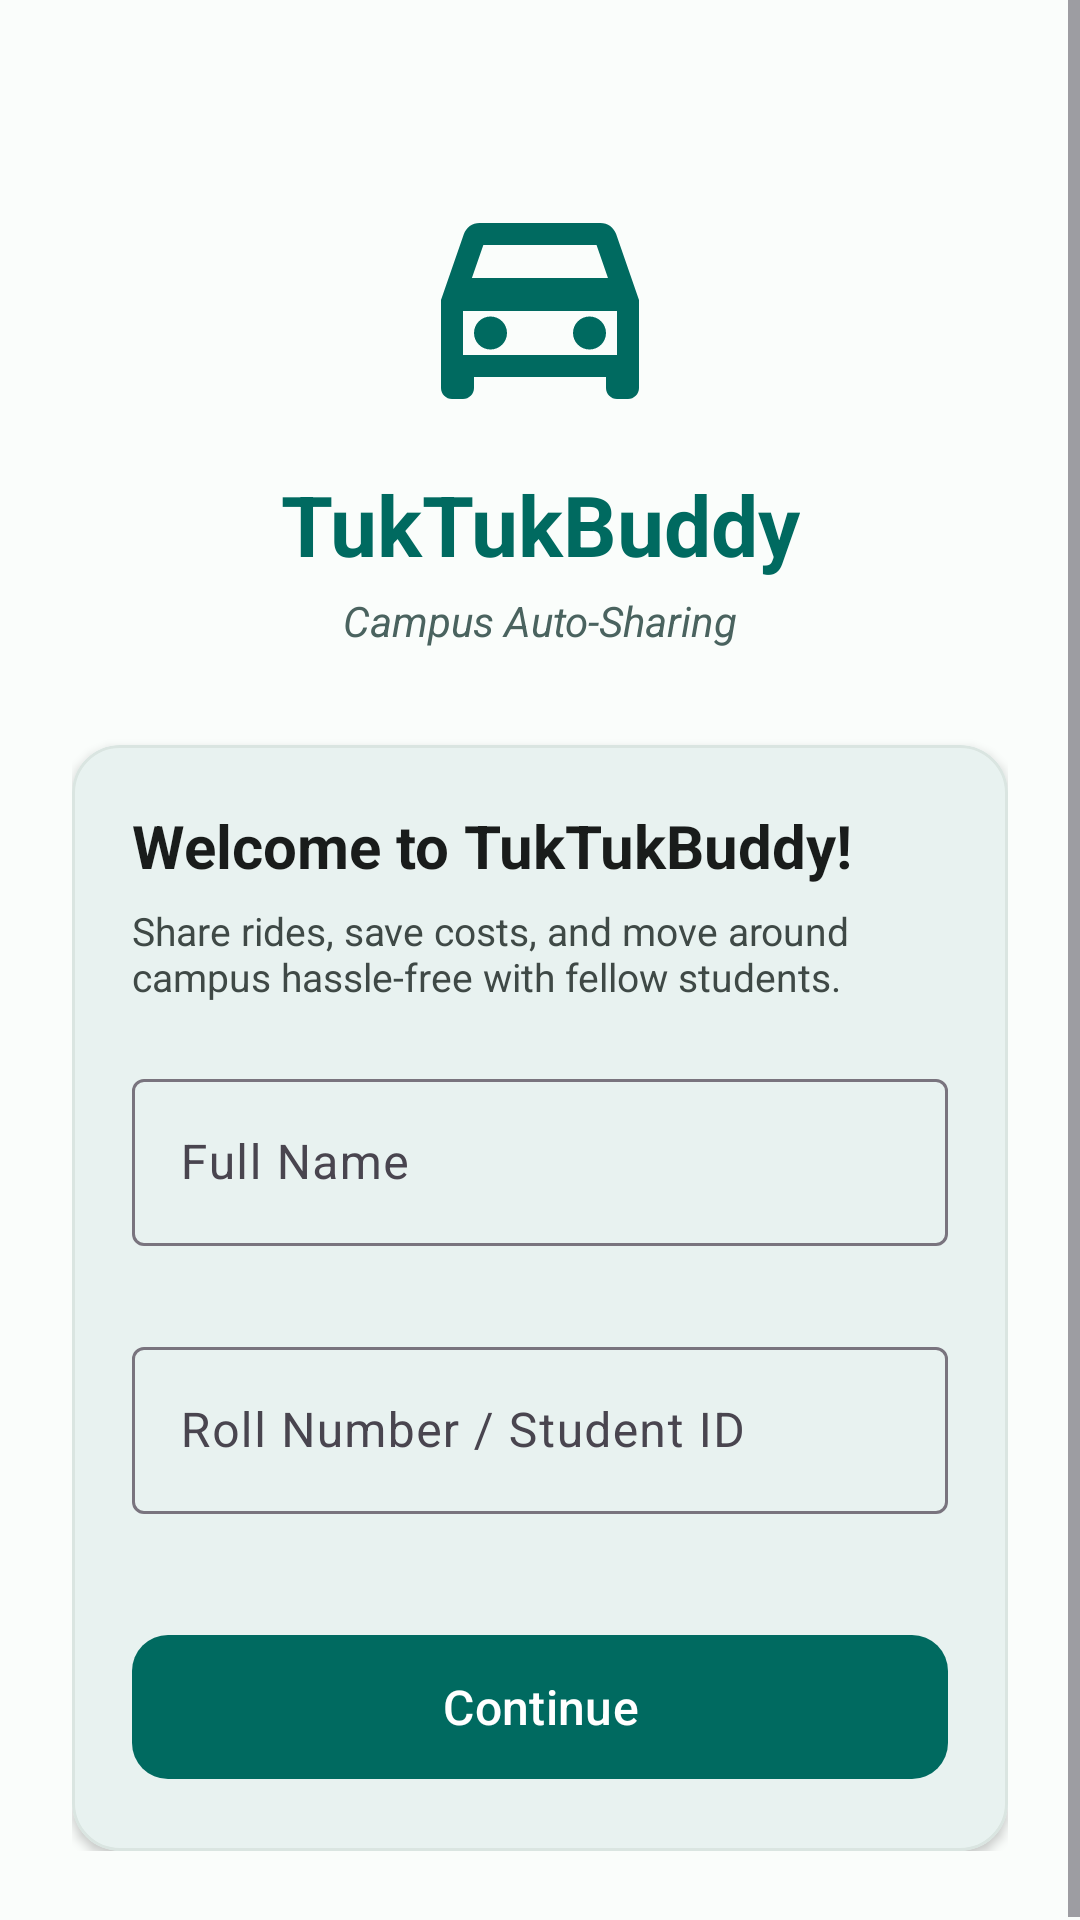

The Android layout XML behind this screen, and the referenced resources:
<!-- AndroidManifest.xml: application theme Theme.TukTukBuddy -->
<!-- res/layout/activity_main.xml -->
<?xml version="1.0" encoding="utf-8"?>
<androidx.constraintlayout.widget.ConstraintLayout xmlns:android="http://schemas.android.com/apk/res/android"
    xmlns:app="http://schemas.android.com/apk/res-auto"
    xmlns:tools="http://schemas.android.com/tools"
    android:id="@+id/main"
    android:layout_width="match_parent"
    android:layout_height="match_parent"
    android:background="@color/surface"
    tools:context=".MainActivity">

    <ScrollView
        android:id="@+id/scrollViewOnboarding"
        android:layout_width="match_parent"
        android:layout_height="match_parent"
        android:fillViewport="true"
        app:layout_constraintBottom_toBottomOf="parent"
        app:layout_constraintEnd_toEndOf="parent"
        app:layout_constraintStart_toStartOf="parent"
        app:layout_constraintTop_toTopOf="parent">

        <androidx.constraintlayout.widget.ConstraintLayout
            android:layout_width="match_parent"
            android:layout_height="wrap_content"
            android:padding="24dp">

            <ImageView
                android:id="@+id/ivLogo"
                android:layout_width="88dp"
                android:layout_height="88dp"
                android:layout_marginTop="32dp"
                android:contentDescription="@string/app_name"
                android:src="@drawable/ic_tuktuk_logo"
                app:layout_constraintEnd_toEndOf="parent"
                app:layout_constraintStart_toStartOf="parent"
                app:layout_constraintTop_toTopOf="parent" />

            <TextView
                android:id="@+id/tvAppName"
                android:layout_width="wrap_content"
                android:layout_height="wrap_content"
                android:layout_marginTop="12dp"
                android:text="@string/app_name"
                android:textColor="@color/primary"
                android:textSize="28sp"
                android:textStyle="bold"
                app:layout_constraintEnd_toEndOf="parent"
                app:layout_constraintStart_toStartOf="parent"
                app:layout_constraintTop_toBottomOf="@id/ivLogo" />

            <TextView
                android:id="@+id/tvTagline"
                android:layout_width="wrap_content"
                android:layout_height="wrap_content"
                android:layout_marginTop="4dp"
                android:text="@string/tagline"
                android:textColor="@color/secondary"
                android:textSize="14sp"
                android:textStyle="italic"
                app:layout_constraintEnd_toEndOf="parent"
                app:layout_constraintStart_toStartOf="parent"
                app:layout_constraintTop_toBottomOf="@id/tvAppName" />

            <com.google.android.material.card.MaterialCardView
                android:id="@+id/cardForm"
                android:layout_width="match_parent"
                android:layout_height="wrap_content"
                android:layout_marginTop="32dp"
                app:cardCornerRadius="16dp"
                app:cardElevation="2dp"
                app:strokeColor="@color/surface_variant"
                app:strokeWidth="1dp"
                app:layout_constraintEnd_toEndOf="parent"
                app:layout_constraintStart_toStartOf="parent"
                app:layout_constraintTop_toBottomOf="@id/tvTagline">

                <LinearLayout
                    android:layout_width="match_parent"
                    android:layout_height="wrap_content"
                    android:orientation="vertical"
                    android:padding="20dp">

                    <TextView
                        android:id="@+id/tvOnboardingTitle"
                        android:layout_width="match_parent"
                        android:layout_height="wrap_content"
                        android:text="@string/onboarding_title"
                        android:textColor="@color/on_surface"
                        android:textSize="20sp"
                        android:textStyle="bold" />

                    <TextView
                        android:id="@+id/tvOnboardingSubtitle"
                        android:layout_width="match_parent"
                        android:layout_height="wrap_content"
                        android:layout_marginTop="6dp"
                        android:text="@string/onboarding_subtitle"
                        android:textColor="@color/on_surface_variant"
                        android:textSize="13sp" />

                    <com.google.android.material.textfield.TextInputLayout
                        android:id="@+id/tilStudentName"
                        style="@style/Widget.Material3.TextInputLayout.OutlinedBox"
                        android:layout_width="match_parent"
                        android:layout_height="wrap_content"
                        android:layout_marginTop="20dp"
                        android:hint="@string/label_name"
                        app:errorEnabled="true">

                        <com.google.android.material.textfield.TextInputEditText
                            android:id="@+id/etStudentName"
                            android:layout_width="match_parent"
                            android:layout_height="wrap_content"
                            android:inputType="textPersonName|textCapWords"
                            android:maxLines="1" />
                    </com.google.android.material.textfield.TextInputLayout>

                    <com.google.android.material.textfield.TextInputLayout
                        android:id="@+id/tilRollNumber"
                        style="@style/Widget.Material3.TextInputLayout.OutlinedBox"
                        android:layout_width="match_parent"
                        android:layout_height="wrap_content"
                        android:layout_marginTop="8dp"
                        android:hint="@string/label_roll_no"
                        app:errorEnabled="true">

                        <com.google.android.material.textfield.TextInputEditText
                            android:id="@+id/etRollNumber"
                            android:layout_width="match_parent"
                            android:layout_height="wrap_content"
                            android:inputType="textCapCharacters"
                            android:maxLines="1" />
                    </com.google.android.material.textfield.TextInputLayout>

                    <com.google.android.material.button.MaterialButton
                        android:id="@+id/btnContinue"
                        android:layout_width="match_parent"
                        android:layout_height="56dp"
                        android:layout_marginTop="16dp"
                        android:text="@string/btn_continue"
                        android:textSize="16sp"
                        app:cornerRadius="12dp" />

                </LinearLayout>
            </com.google.android.material.card.MaterialCardView>

        </androidx.constraintlayout.widget.ConstraintLayout>
    </ScrollView>

    
    <FrameLayout
        android:id="@+id/loadingOverlay"
        android:layout_width="match_parent"
        android:layout_height="match_parent"
        android:background="#80000000"
        android:clickable="true"
        android:focusable="true"
        android:visibility="gone"
        app:layout_constraintBottom_toBottomOf="parent"
        app:layout_constraintEnd_toEndOf="parent"
        app:layout_constraintStart_toStartOf="parent"
        app:layout_constraintTop_toTopOf="parent">

        <com.google.android.material.card.MaterialCardView
            android:layout_width="wrap_content"
            android:layout_height="wrap_content"
            android:layout_gravity="center"
            app:cardCornerRadius="16dp"
            app:cardElevation="6dp">

            <LinearLayout
                android:layout_width="wrap_content"
                android:layout_height="wrap_content"
                android:gravity="center"
                android:orientation="vertical"
                android:padding="24dp">

                <ProgressBar
                    android:id="@+id/progressBar"
                    android:layout_width="48dp"
                    android:layout_height="48dp"
                    android:indeterminateTint="@color/primary" />

                <TextView
                    android:id="@+id/tvLoadingMessage"
                    android:layout_width="wrap_content"
                    android:layout_height="wrap_content"
                    android:layout_marginTop="16dp"
                    android:text="@string/loading_profile"
                    android:textColor="@color/on_surface"
                    android:textSize="14sp"
                    android:textStyle="bold" />
            </LinearLayout>
        </com.google.android.material.card.MaterialCardView>
    </FrameLayout>

</androidx.constraintlayout.widget.ConstraintLayout>
<!-- resources referenced by this layout -->
<resources>
  <color name="on_surface">#191C1B</color>
  <color name="on_surface_variant">#3F4946</color>
  <color name="primary">#006A60</color>
  <color name="secondary">#4A635F</color>
  <color name="surface">#FAFDFB</color>
  <color name="surface_variant">#DAE5E1</color>
  <!-- drawable ic_tuktuk_logo (drawable) -->
  <vector xmlns:android="http://schemas.android.com/apk/res/android"
      android:width="96dp"
      android:height="96dp"
      android:viewportWidth="24"
      android:viewportHeight="24">
      <path
          android:fillColor="#006A60"
          android:pathData="M18.92,6.01C18.72,5.42 18.16,5 17.5,5h-11c-0.66,0 -1.22,0.42 -1.42,1.01L3,12v8c0,0.55 0.45,1 1,1h1c0.55,0 1,-0.45 1,-1v-1h12v1c0,0.55 0.45,1 1,1h1c0.55,0 1,-0.45 1,-1v-8l-2.08,-5.99zM6.85,7h10.29l1.04,3H5.81l1.04,-3zM19,17H5v-4h14v4z" />
      <path
          android:fillColor="#006A60"
          android:pathData="M7.5,15m-1.5,0a1.5,1.5 0 1,0 3,0a1.5,1.5 0 1,0 -3,0" />
      <path
          android:fillColor="#006A60"
          android:pathData="M16.5,15m-1.5,0a1.5,1.5 0 1,0 3,0a1.5,1.5 0 1,0 -3,0" />
  </vector>
  <string name="app_name">TukTukBuddy</string>
  <string name="btn_continue">Continue</string>
  <string name="label_name">Full Name</string>
  <string name="label_roll_no">Roll Number / Student ID</string>
  <string name="loading_profile">Checking profile…</string>
  <string name="onboarding_subtitle">Share rides, save costs, and move around campus hassle-free with fellow students.</string>
  <string name="onboarding_title">Welcome to TukTukBuddy!</string>
  <string name="tagline">Campus Auto-Sharing</string>
  <style name="Theme.TukTukBuddy" parent="Base.Theme.TukTukBuddy" />
  <style name="Base.Theme.TukTukBuddy" parent="Theme.Material3.DayNight.NoActionBar">
          <item name="colorPrimary">@color/primary</item>
          <item name="colorOnPrimary">@color/on_primary</item>
          <item name="colorPrimaryContainer">@color/primary_container</item>
          <item name="colorOnPrimaryContainer">@color/on_primary_container</item>
          <item name="colorSecondary">@color/secondary</item>
          <item name="android:colorBackground">@color/surface</item>
          <item name="colorOnBackground">@color/on_surface</item>
          <item name="colorSurface">@color/surface</item>
          <item name="colorOnSurface">@color/on_surface</item>
      </style>
  <color name="on_primary">#FFFFFF</color>
  <color name="primary_container">#82F5E5</color>
  <color name="on_primary_container">#00201C</color>
</resources>
